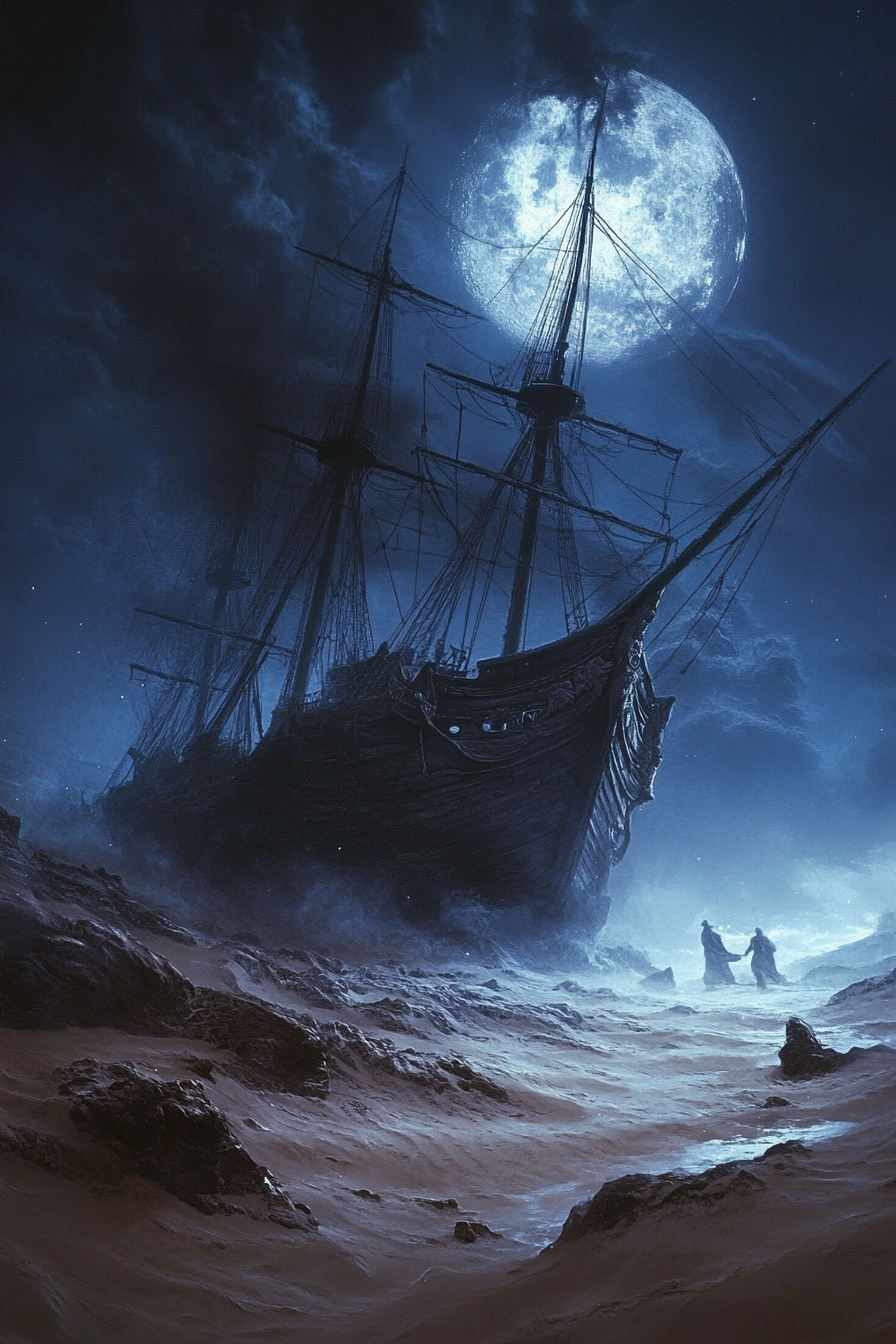
Generation parameters embedded in this image by Midjourney (PNG 'Description' text chunk):
A phantom shipwreck buried in a sea of sand, its skeletal hull looming in the moonlight while ghostly sailors glide through the dunes whispering tales of lost souls and forgotten treasures --ar 2:3 --v 6.1 Job ID: bdcd4acc-1539-442a-a60e-a1223c23799a